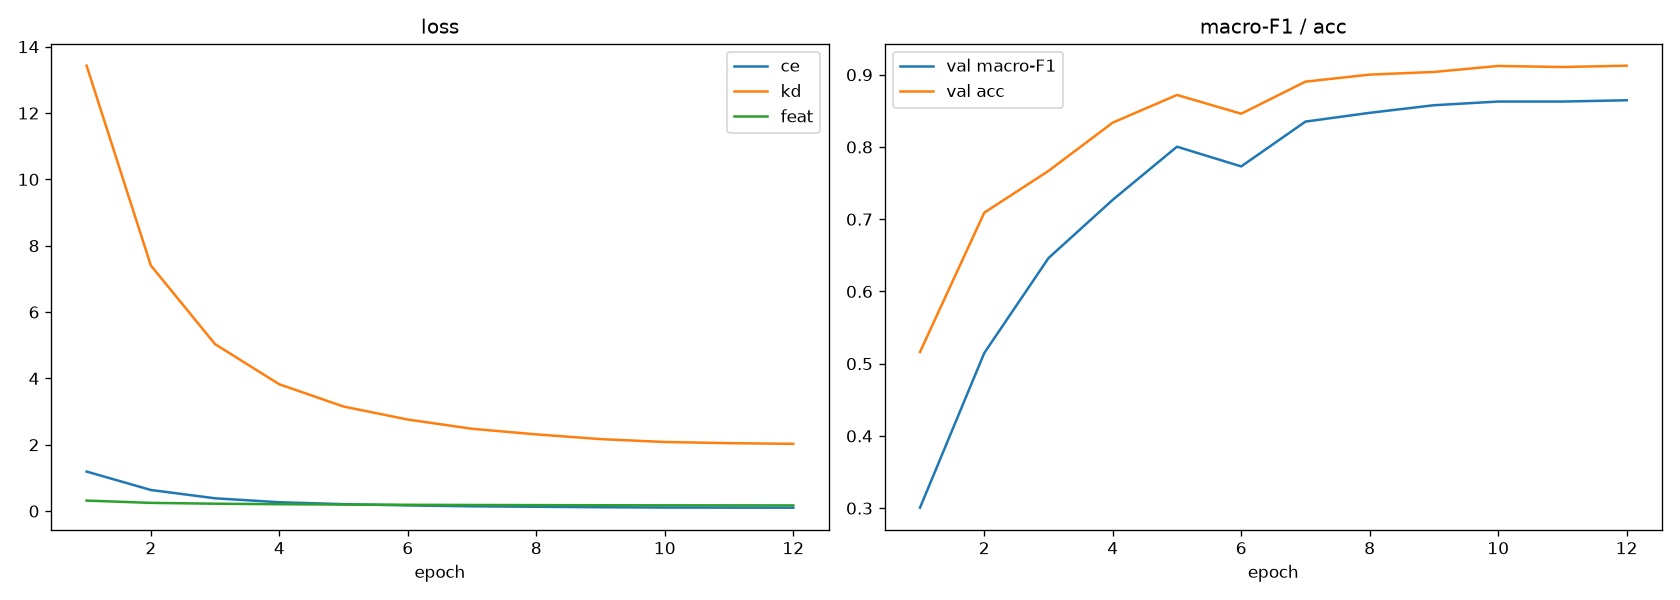

Source data for this figure (header and first rows):
epoch, loss_total, loss_ce, loss_kd, loss_feat, train_acc, val_loss, val_acc, val_f1, lr, seconds
1, 14.63, 1.191, 13.43, 0.3161, 0.4143, 2.367, 0.5162, 0.3006, 0.000983, 57.7
2, 8.053, 0.6358, 7.405, 0.2474, 0.6726, 1.083, 0.709, 0.5147, 0.000933, 51.7
3, 5.429, 0.3853, 5.032, 0.2222, 0.7895, 0.9471, 0.7669, 0.6462, 0.0008536, 52.5
4, 4.099, 0.2661, 3.822, 0.2071, 0.8507, 0.6654, 0.8337, 0.7268, 0.00075, 52.3
5, 3.37, 0.2082, 3.152, 0.1963, 0.8823, 0.4872, 0.872, 0.8004, 0.0006294, 52.5
6, 2.94, 0.171, 2.759, 0.1895, 0.9011, 0.5892, 0.846, 0.7731, 0.0005, 52.1
7, 2.634, 0.1441, 2.481, 0.1841, 0.9168, 0.3848, 0.8904, 0.8351, 0.0003706, 52.1
8, 2.451, 0.13, 2.312, 0.1799, 0.9233, 0.3526, 0.9002, 0.8473, 0.00025, 52.9
9, 2.294, 0.1159, 2.17, 0.1764, 0.9301, 0.322, 0.9039, 0.8578, 0.0001464, 52.8
10, 2.198, 0.107, 2.083, 0.1732, 0.9361, 0.3044, 0.9122, 0.8629, 6.698729810778065e-05, 52.6
11, 2.161, 0.1045, 2.048, 0.1722, 0.9381, 0.2932, 0.9107, 0.8629, 1.70370868554659e-05, 52.3
12, 2.138, 0.102, 2.027, 0.1711, 0.9382, 0.2979, 0.9125, 0.8647, 0.0, 51.5
